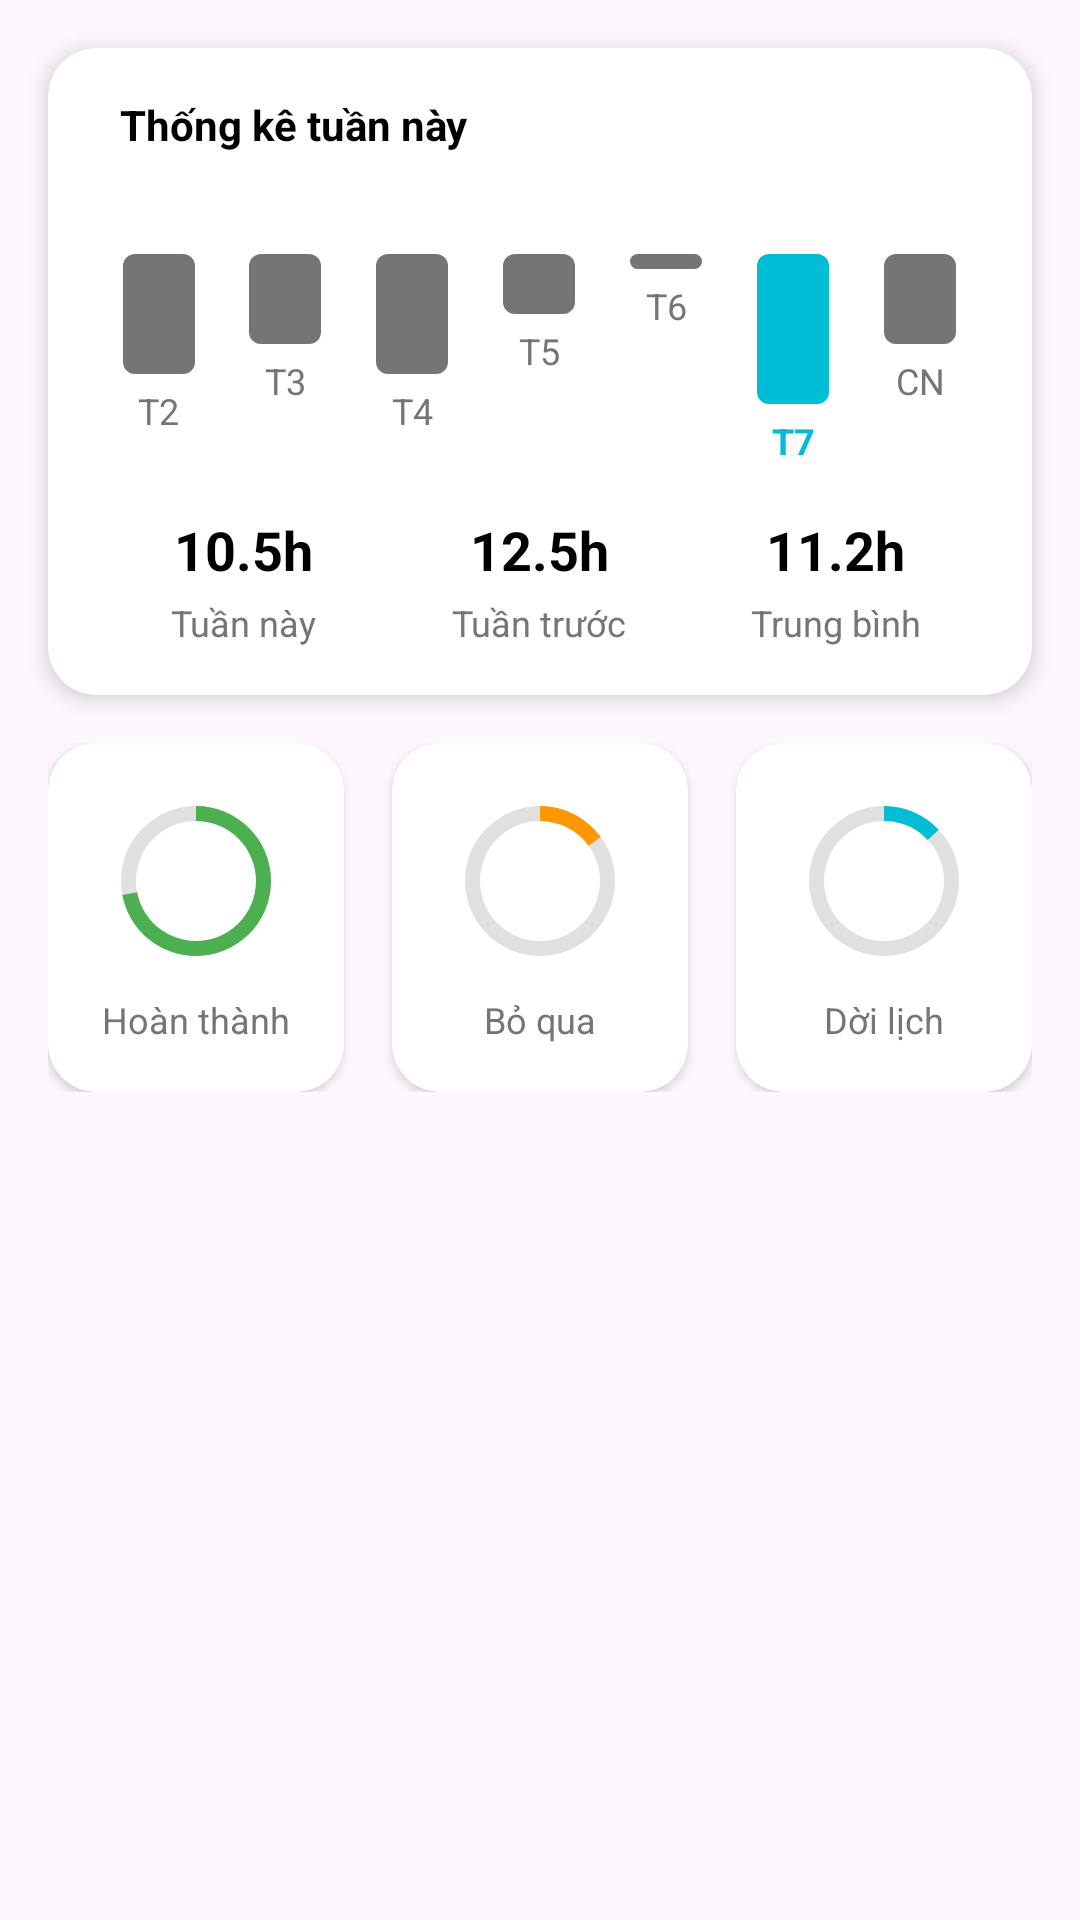

Write the Android layout XML for this screen, with the resource values it uses.
<!-- AndroidManifest.xml: application theme Theme.GoalManagement -->
<!-- res/layout/fragment_week_progress.xml -->
<?xml version="1.0" encoding="utf-8"?>
<androidx.core.widget.NestedScrollView

    xmlns:android="http://schemas.android.com/apk/res/android"

    xmlns:app="http://schemas.android.com/apk/res-auto"

    xmlns:tools="http://schemas.android.com/tools"

    android:layout_width="match_parent"

    android:layout_height="match_parent"

    android:fillViewport="true"

    tools:context=".WeekProgressFragment">



    <androidx.constraintlayout.widget.ConstraintLayout

        android:layout_width="match_parent"

        android:layout_height="wrap_content"

        android:paddingBottom="16dp">



        <androidx.cardview.widget.CardView

            android:id="@+id/card_weekly_stats"

            android:layout_width="match_parent"

            android:layout_height="wrap_content"

            android:layout_marginStart="16dp"

            android:layout_marginEnd="16dp"

            android:layout_marginTop="16dp"

            app:cardCornerRadius="16dp"

            app:cardElevation="4dp"

            app:cardBackgroundColor="@color/white"

            app:layout_constraintTop_toTopOf="parent">



            <LinearLayout

                android:layout_width="match_parent"

                android:layout_height="wrap_content"

                android:orientation="vertical"

                android:padding="16dp">



                <LinearLayout

                    android:layout_width="match_parent"

                    android:layout_height="wrap_content"

                    android:orientation="horizontal"

                    android:gravity="center_vertical">

                    <ImageView

                        android:layout_width="wrap_content"

                        android:layout_height="wrap_content"

                        android:src="@drawable/ic_bar_chart"



                        app:tint="@color/black"/>



                    <TextView android:layout_width="wrap_content" android:layout_height="wrap_content" android:layout_marginStart="8dp" android:text="Thống kê tuần này" android:textColor="@color/black" android:textStyle="bold"/> </LinearLayout>



                <LinearLayout

                    android:layout_width="match_parent"

                    android:layout_height="wrap_content"

                    android:orientation="horizontal"

                    android:layout_marginTop="16dp"

                    android:baselineAligned="false">

                    <LinearLayout style="@style/WeekBarColumn"> <TextView style="@style/WeekBarLabelHours" android:text="2h"/> <View style="@style/WeekBar" android:layout_height="40dp"/> <TextView style="@style/WeekBarLabelDay" android:text="T2"/> </LinearLayout>



                    <LinearLayout style="@style/WeekBarColumn"> <TextView style="@style/WeekBarLabelHours" android:text="1.5h"/> <View style="@style/WeekBar" android:layout_height="30dp"/> <TextView style="@style/WeekBarLabelDay" android:text="T3"/> </LinearLayout>



                    <LinearLayout style="@style/WeekBarColumn"> <TextView style="@style/WeekBarLabelHours" android:text="2h"/> <View style="@style/WeekBar" android:layout_height="40dp"/> <TextView style="@style/WeekBarLabelDay" android:text="T4"/> </LinearLayout>



                    <LinearLayout style="@style/WeekBarColumn"> <TextView style="@style/WeekBarLabelHours" android:text="1h"/> <View style="@style/WeekBar" android:layout_height="20dp"/> <TextView style="@style/WeekBarLabelDay" android:text="T5"/> </LinearLayout>



                    <LinearLayout style="@style/WeekBarColumn"> <TextView style="@style/WeekBarLabelHours" android:text="0h"/> <View style="@style/WeekBar" android:layout_height="5dp"/> <TextView style="@style/WeekBarLabelDay" android:text="T6"/> </LinearLayout>



                    <LinearLayout style="@style/WeekBarColumn"> <TextView style="@style/WeekBarLabelHours" android:text="2.5h"/> <View style="@style/WeekBarHighlight" android:layout_height="50dp"/> <TextView style="@style/WeekBarLabelDayHighlight" android:text="T7"/> </LinearLayout>



                    <LinearLayout style="@style/WeekBarColumn"> <TextView style="@style/WeekBarLabelHours" android:text="1.5h"/> <View style="@style/WeekBar" android:layout_height="30dp"/> <TextView style="@style/WeekBarLabelDay" android:text="CN"/> </LinearLayout> </LinearLayout>



                <LinearLayout

                    android:layout_width="match_parent"

                    android:layout_height="wrap_content"

                    android:orientation="horizontal"

                    android:layout_marginTop="16dp">

                    <LinearLayout style="@style/WeekSummaryColumn"> <TextView style="@style/WeekSummaryValue" android:text="10.5h"/> <TextView style="@style/WeekSummaryLabel" android:text="Tuần này"/> </LinearLayout>



                    <LinearLayout style="@style/WeekSummaryColumn"> <TextView style="@style/WeekSummaryValue" android:text="12.5h"/> <TextView style="@style/WeekSummaryLabel" android:text="Tuần trước"/> </LinearLayout>



                    <LinearLayout style="@style/WeekSummaryColumn"> <TextView style="@style/WeekSummaryValue" android:text="11.2h"/>



                        <TextView style="@style/WeekSummaryLabel" android:text="Trung bình"/> </LinearLayout> </LinearLayout>



            </LinearLayout>

        </androidx.cardview.widget.CardView>



        <LinearLayout

            android:id="@+id/ll_stats_week"

            android:layout_width="match_parent"

            android:layout_height="wrap_content"

            android:orientation="horizontal"

            android:layout_marginTop="16dp"

            android:paddingStart="16dp"

            android:paddingEnd="16dp"

            app:layout_constraintTop_toBottomOf="@id/card_weekly_stats">

            <androidx.cardview.widget.CardView style="@style/StatsCard"> <LinearLayout style="@style/StatsCardContent"> <ProgressBar android:id="@+id/progress_completed_week" style="?android:attr/progressBarStyleHorizontal" android:layout_width="60dp" android:layout_height="60dp" android:max="100" android:progress="72" android:progressDrawable="@drawable/circular_progress_bar_green"/> <TextView style="@style/StatsCardLabel" android:text="Hoàn thành"/> </LinearLayout> </androidx.cardview.widget.CardView>



            <androidx.cardview.widget.CardView style="@style/StatsCard" android:layout_marginStart="16dp" android:layout_marginEnd="16dp"> <LinearLayout style="@style/StatsCardContent"> <ProgressBar android:id="@+id/progress_skipped_week" style="?android:attr/progressBarStyleHorizontal" android:layout_width="60dp" android:layout_height="60dp" android:max="100" android:progress="15" android:progressDrawable="@drawable/circular_progress_bar_orange"/> <TextView style="@style/StatsCardLabel" android:text="Bỏ qua"/> </LinearLayout> </androidx.cardview.widget.CardView>



            <androidx.cardview.widget.CardView style="@style/StatsCard"> <LinearLayout style="@style/StatsCardContent"> <ProgressBar android:id="@+id/progress_postponed_week" style="?android:attr/progressBarStyleHorizontal" android:layout_width="60dp" android:layout_height="60dp" android:max="100" android:progress="13" android:progressDrawable="@drawable/circular_progress_bar_blue"/> <TextView style="@style/StatsCardLabel" android:text="Dời lịch"/> </LinearLayout> </androidx.cardview.widget.CardView> </LinearLayout>



    </androidx.constraintlayout.widget.ConstraintLayout>

</androidx.core.widget.NestedScrollView>
<!-- resources referenced by this layout -->
<resources>
  <color name="black">#FF000000</color>
  <color name="white">#FFFFFFFF</color>
  <style name="StatsCardLabel">
          <item name="android:layout_width">wrap_content</item>
          <item name="android:layout_height">wrap_content</item>
          <item name="android:layout_marginTop">8dp</item>
          <item name="android:textColor">#757575</item> <item name="android:textSize">12sp</item>
      </style>
  <style name="WeekBar">
          <item name="android:layout_width">24dp</item> <item name="android:layout_height">50dp</item> <item name="android:background">@drawable/bar_chart_background</item> <item name="android:layout_marginTop">4dp</item>
          <item name="android:layout_marginBottom">4dp</item>
      </style>
  <style name="WeekBarColumn">
          <item name="android:layout_width">0dp</item>
          <item name="android:layout_height">wrap_content</item>
          <item name="android:layout_weight">1</item>
          <item name="android:orientation">vertical</item>
          <item name="android:gravity">center_horizontal|bottom</item> </style>
  <style name="WeekBarHighlight" parent="WeekBar">
          <item name="android:background">@drawable/bar_chart_background_highlight</item> </style>
  <style name="WeekBarLabelDay">
          <item name="android:layout_width">wrap_content</item>
          <item name="android:layout_height">wrap_content</item>
          <item name="android:textSize">12sp</item>
          <item name="android:textColor">#757575</item> </style>
  <style name="WeekBarLabelDayHighlight" parent="WeekBarLabelDay">
          <item name="android:textColor">@color/colorButtonBlue</item> <item name="android:textStyle">bold</item>
      </style>
  <style name="WeekBarLabelHours">
          <item name="android:layout_width">wrap_content</item>
          <item name="android:layout_height">wrap_content</item>
          <item name="android:textSize">10sp</item>
          <item name="android:textColor">#757575</item>
          <item name="android:visibility">invisible</item> </style>
  <style name="WeekSummaryColumn">
          <item name="android:layout_width">0dp</item>
          <item name="android:layout_height">wrap_content</item>
          <item name="android:layout_weight">1</item>
          <item name="android:orientation">vertical</item>
          <item name="android:gravity">center_horizontal</item>
      </style>
  <style name="WeekSummaryLabel">
          <item name="android:layout_width">wrap_content</item>
          <item name="android:layout_height">wrap_content</item>
          <item name="android:textSize">12sp</item>
          <item name="android:textColor">#757575</item> <item name="android:layout_marginTop">4dp</item>
      </style>
  <style name="WeekSummaryValue">
          <item name="android:layout_width">wrap_content</item>
          <item name="android:layout_height">wrap_content</item>
          <item name="android:textSize">18sp</item>
          <item name="android:textStyle">bold</item>
          <item name="android:textColor">@color/black</item>
      </style>
  <style name="Theme.GoalManagement" parent="Base.Theme.GoalManagement" />
  <color name="colorButtonBlue">#00BCD4</color>
  <!-- drawable bar_chart_background (drawable) -->
  <?xml version="1.0" encoding="utf-8"?>
  <shape xmlns:android="http://schemas.android.com/apk/res/android"
      android:shape="rectangle">
      <corners android:radius="4dp"/>
      <solid android:color="#757575"/>
  
  </shape>
  <!-- drawable bar_chart_background_highlight (drawable) -->
  <?xml version="1.0" encoding="utf-8"?>
  <shape xmlns:android="http://schemas.android.com/apk/res/android"
      android:shape="rectangle">
      <corners android:radius="4dp"/>
      <solid android:color="@color/colorButtonBlue"/>
  </shape>
  <style name="Base.Theme.GoalManagement" parent="Theme.Material3.DayNight.NoActionBar">
          
          
      </style>
</resources>
